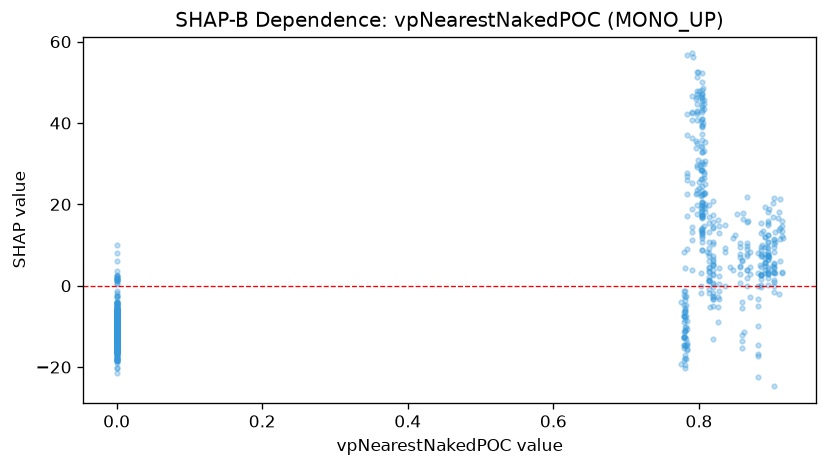

Source data for this figure (header and first rows):
feature_value, shap_value
0.0, 1.289
0.0, -7.828
0.0, 2.315
0.0, -6.217
0.0, -9.05
0.0, -11.52
0.0, -8.202
0.0, -11.52
0.0, 1.45
0.0, -10.03
0.0, -7.868
0.0, -11.31
0.0, -6.389
0.0, -9.309
0.0, -8.409
0.0, -9.215
0.0, -10.02
0.0, -5.232
0.0, -11.12
0.0, -8.264
0.0, -6.133
0.0, -6.312
0.0, -12.51
0.0, -7.283
0.0, -11.27
0.0, -8.285
0.8612, 16.47
0.8612, 17.79
0.0, -9.082
0.8663, 7.334
0.8663, 21.72
0.8663, 15.66
0.8663, 9.87
0.8663, 10.56
0.8663, 8.988
0.8663, 3.844
0.8663, 3.889
0.8663, 0.03345
0.8663, 7.909
0.8663, 1.949
0.0, -13.82
0.0, -14.85
0.0, -4.312
0.0, -7.109
0.0, -11.11
0.0, -11.72
0.0, -11.92
0.0, -9.838
0.0, -9.065
0.0, -9.159
0.0, -10.79
0.0, -12.77
0.0, -10.32
0.0, -10.68
0.0, -8.236
0.0, -8.236
0.0, -11.19
0.0, -6.074
0.0, -8.304
0.0, -9.716
... 922 more rows
